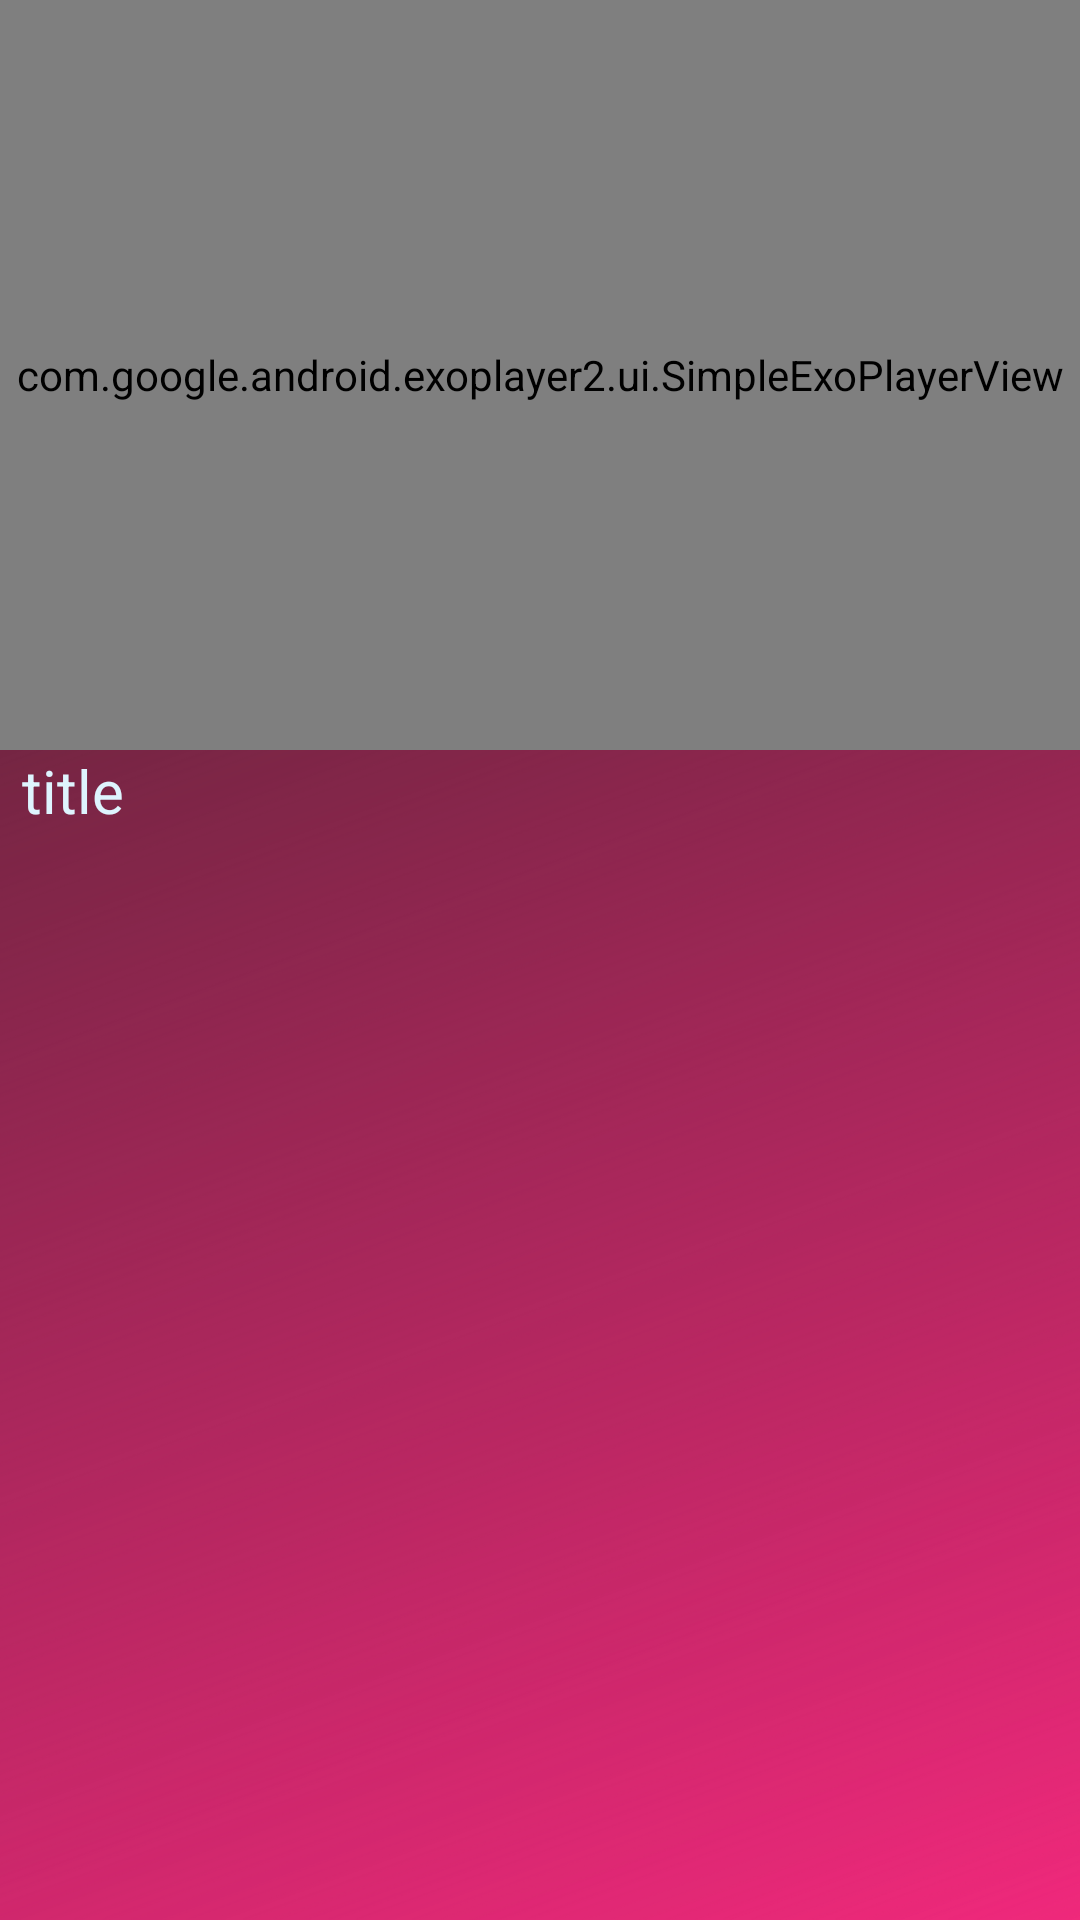

This screen was rendered from an Android layout file. Write that file and the resources it references.
<!-- AndroidManifest.xml: application theme Theme.ChillPill -->
<!-- res/layout/activity_video_player.xml -->
<?xml version="1.0" encoding="utf-8"?>
<LinearLayout xmlns:android="http://schemas.android.com/apk/res/android"
    xmlns:app="http://schemas.android.com/apk/res-auto"
    xmlns:tools="http://schemas.android.com/tools"
    android:layout_width="match_parent"
    android:layout_height="match_parent"
    tools:context=".video_player"
    android:orientation="vertical"
    android:background="@drawable/back">
    <com.google.android.exoplayer2.ui.SimpleExoPlayerView
        android:layout_width="match_parent"
        android:layout_height="250dp"
        app:resize_mode="fill"
        android:id="@+id/idExoPlayerVIew"
        />
    <TextView
        android:layout_width="match_parent"
        android:layout_height="wrap_content"
        android:text="title"
        android:id="@+id/v_title"
        android:textSize="20dp"
        android:textColor="#def4fe"
        android:layout_gravity="center"
        android:layout_marginLeft="5dp"
        />


</LinearLayout>
<!-- resources referenced by this layout -->
<resources>
  <!-- drawable back: png bitmap (drawable, 626471 bytes) -->
  <style name="Theme.ChillPill" parent="Theme.MaterialComponents.DayNight.DarkActionBar">
          
          <item name="colorPrimary">#db3666</item>
          <item name="colorPrimaryVariant">#db3666</item>
          <item name="colorOnPrimary">@color/white</item>
          
          <item name="colorSecondary">@color/teal_200</item>
          <item name="colorSecondaryVariant">@color/teal_700</item>
          <item name="colorOnSecondary">@color/black</item>
          
          <item name="android:statusBarColor" tools:targetApi="l">?attr/colorPrimaryVariant</item>
          
      </style>
  <!-- not gathered from this repository: default colours our renderer supplied (Android Studio template values) -->
  <color name="teal_200">#FF03DAC5</color>
  <color name="teal_700">#FF018786</color>
  <color name="black">#FF000000</color>
  <color name="white">#FFFFFFFF</color>
</resources>
